Run: headless pygame with SDL's dummy video driver; simulated clock (each Clock.tick advances the game by its frame time, no real sleeping); random seed 0; keys injected as events and as key.get_pressed() state; no mouse input.
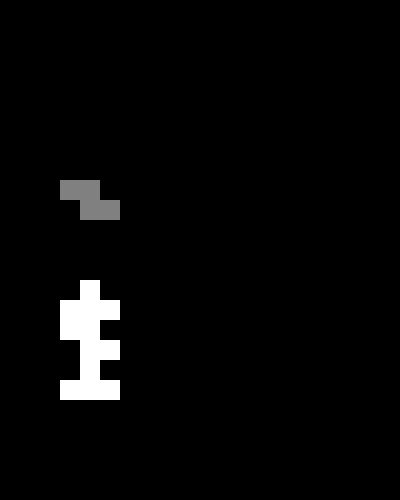
Frame 1 of 2 · flips 1–60 · no input
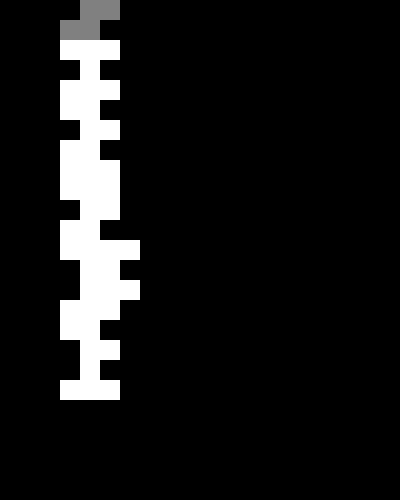
Frame 2 of 2 · flips 61–180 · tapped SPACE, RETURN · held RIGHT (→), D (game ended)

The pygame program that drew these frames:

import pygame
import random

# Colors
BLACK = (0, 0, 0)
WHITE = (255, 255, 255)
GRAY = (128, 128, 128)

# Tetrominoes
SHAPES = [
    [[1, 1, 1, 1]],
    [[1, 1], [1, 1]],
    [[0, 1, 1], [1, 1, 0]],
    [[1, 1, 0], [0, 1, 1]],
    [[1, 0, 0], [1, 1, 1]],
    [[0, 0, 1], [1, 1, 1]],
    [[0, 1, 0], [1, 1, 1]],
]

# Screen dimensions
SCREEN_WIDTH = 400
SCREEN_HEIGHT = 500
BLOCK_SIZE = 20
GRID_WIDTH = 10
GRID_HEIGHT = 20


class Tetris:
    def __init__(self):
        pygame.init()
        self.screen = pygame.display.set_mode((SCREEN_WIDTH, SCREEN_HEIGHT))
        pygame.display.set_caption("Tetris")
        self.clock = pygame.time.Clock()
        self.game_over = False
        self.board = self.create_board()
        self.figure = None
        self.figure_x = 0
        self.figure_y = 0
        self.score = 0
        self.new_figure()

    def create_board(self):
        return [[0 for _ in range(GRID_WIDTH)] for _ in range(GRID_HEIGHT)]

    def new_figure(self):
        self.figure = random.choice(SHAPES)
        self.figure_x = int(GRID_WIDTH / 2 - len(self.figure[0]) / 2)
        self.figure_y = 0

    def intersects(self):
        for y, row in enumerate(self.figure):
            for x, cell in enumerate(row):
                if cell:
                    if (
                        self.figure_y + y >= GRID_HEIGHT
                        or self.figure_x + x < 0
                        or self.figure_x + x >= GRID_WIDTH
                        or self.board[self.figure_y + y][self.figure_x + x]
                    ):
                        return True
        return False

    def rotate(self):
        rotated_figure = [
            [self.figure[y][x] for y in range(len(self.figure))]
            for x in range(len(self.figure[0]) - 1, -1, -1)
        ]
        if not self.intersects():
            self.figure = rotated_figure

    def go_down(self):
        self.figure_y += 1
        if self.intersects():
            self.figure_y -= 1
            self.freeze()

    def go_side(self, dx):
        self.figure_x += dx
        if self.intersects():
            self.figure_x -= dx

    def freeze(self):
        for y, row in enumerate(self.figure):
            for x, cell in enumerate(row):
                if cell:
                    self.board[self.figure_y + y][self.figure_x + x] = 1
        self.break_lines()
        self.new_figure()
        if self.intersects():
            self.game_over = True

    def break_lines(self):
        lines_to_break = []
        for y, row in enumerate(self.board):
            if all(row):
                lines_to_break.append(y)
        for y in lines_to_break:
            del self.board[y]
            self.board.insert(0, [0 for _ in range(GRID_WIDTH)])
        self.score += len(lines_to_break)

    def draw_board(self):
        self.screen.fill(BLACK)
        for y, row in enumerate(self.board):
            for x, cell in enumerate(row):
                if cell:
                    pygame.draw.rect(
                        self.screen,
                        WHITE,
                        (
                            x * BLOCK_SIZE,
                            y * BLOCK_SIZE,
                            BLOCK_SIZE,
                            BLOCK_SIZE,
                        ),
                        0,
                    )
        if self.figure:
            for y, row in enumerate(self.figure):
                for x, cell in enumerate(row):
                    if cell:
                        pygame.draw.rect(
                            self.screen,
                            GRAY,
                            (
                                (self.figure_x + x) * BLOCK_SIZE,
                                (self.figure_y + y) * BLOCK_SIZE,
                                BLOCK_SIZE,
                                BLOCK_SIZE,
                            ),
                            0,
                        )

    def run(self):
        while not self.game_over:
            for event in pygame.event.get():
                if event.type == pygame.QUIT:
                    self.game_over = True
                if event.type == pygame.KEYDOWN:
                    if event.key == pygame.K_LEFT:
                        self.go_side(-1)
                    if event.key == pygame.K_RIGHT:
                        self.go_side(1)
                    if event.key == pygame.K_DOWN:
                        self.go_down()
                    if event.key == pygame.K_UP:
                        self.rotate()

            self.go_down()
            self.draw_board()
            pygame.display.flip()
            self.clock.tick(5)
        pygame.quit()


if __name__ == "__main__":
    game = Tetris()
    game.run()
